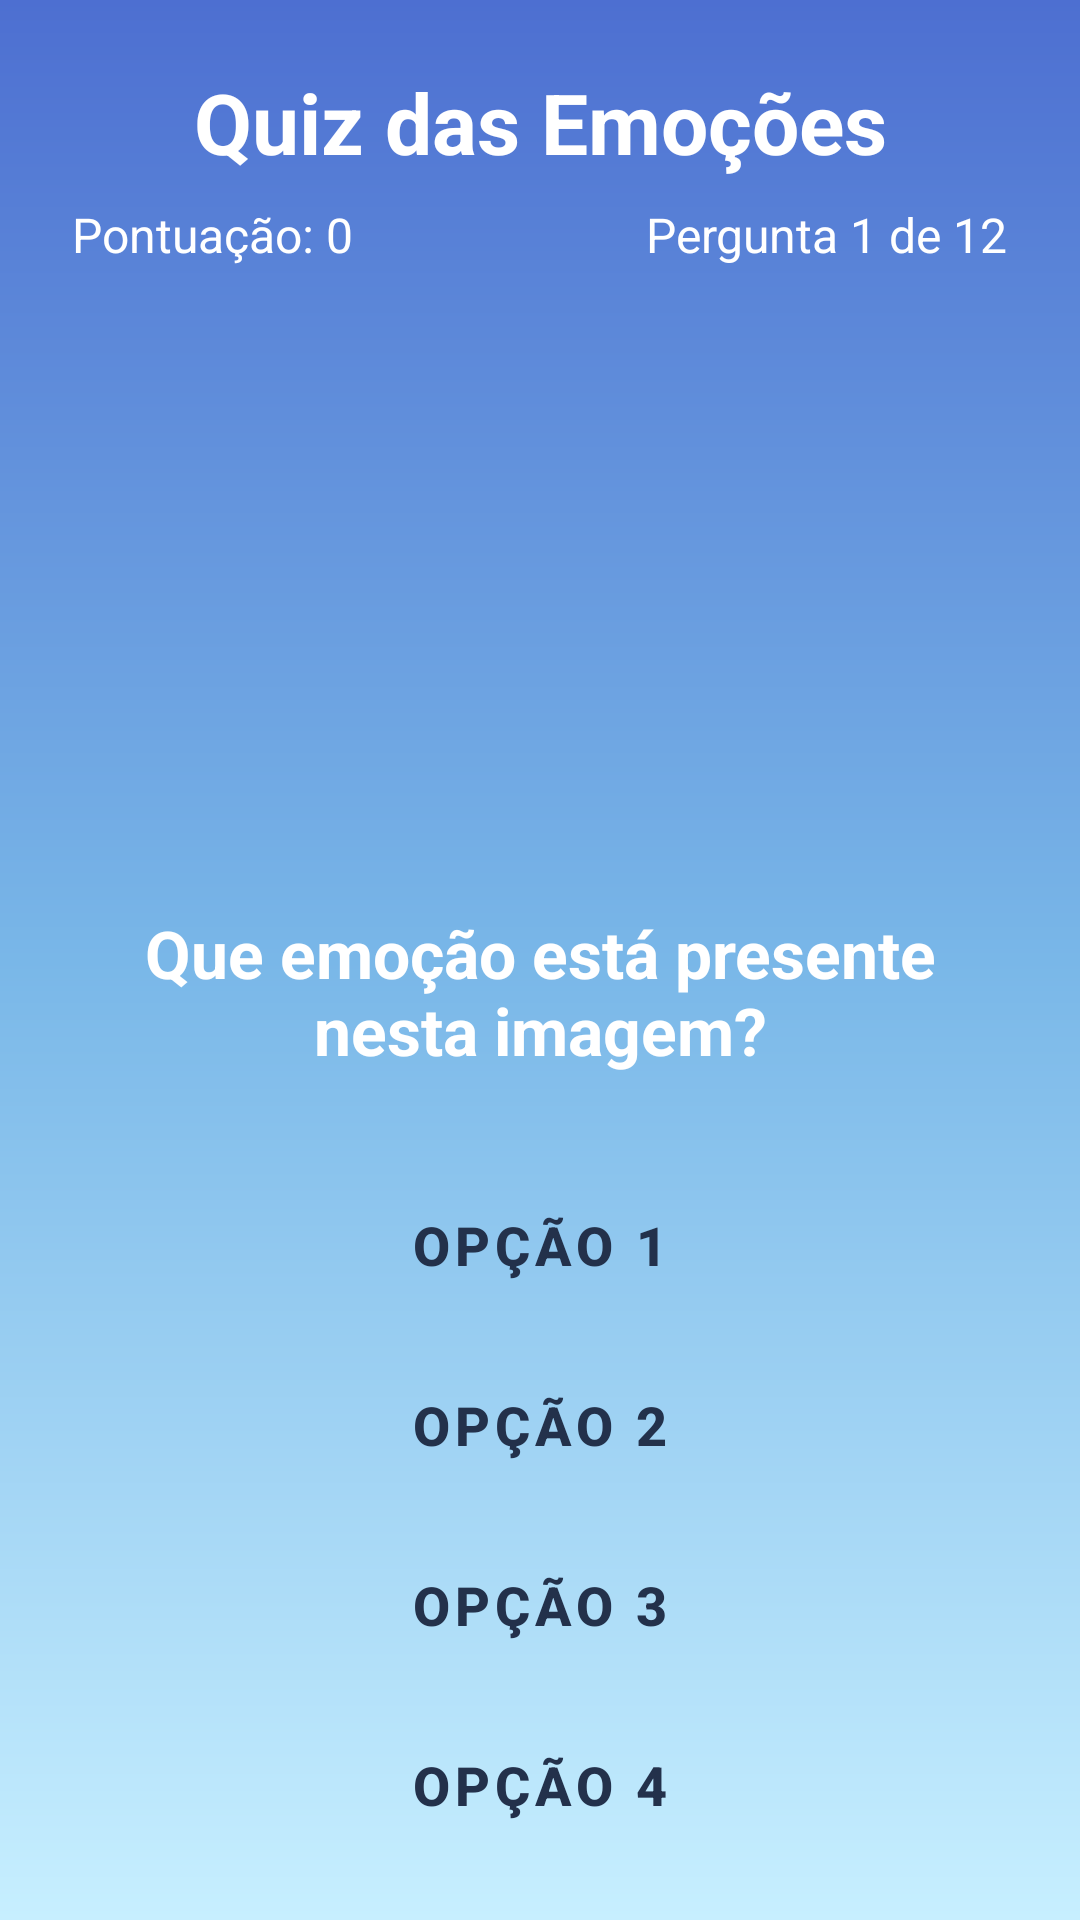

Layout XML and referenced resources for this Android screen:
<!-- AndroidManifest.xml: application theme Theme.JogoImagem -->
<!-- res/layout/activity_main.xml -->
<?xml version="1.0" encoding="utf-8"?>
<androidx.constraintlayout.widget.ConstraintLayout xmlns:android="http://schemas.android.com/apk/res/android"
    xmlns:app="http://schemas.android.com/apk/res-auto"
    xmlns:tools="http://schemas.android.com/tools"
    android:layout_width="match_parent"
    android:layout_height="match_parent"
    android:background="@drawable/bg_gradient"
    tools:context=".MainActivity">

    <TextView
        android:id="@+id/titleText"
        android:layout_width="wrap_content"
        android:layout_height="wrap_content"
        android:layout_marginTop="22dp"
        android:text="Quiz das Emoções"
        android:textColor="@android:color/white"
        android:textSize="28sp"
        android:textStyle="bold"
        app:layout_constraintEnd_toEndOf="parent"
        app:layout_constraintStart_toStartOf="parent"
        app:layout_constraintTop_toTopOf="parent" />

    <TextView
        android:id="@+id/scoreText"
        android:layout_width="wrap_content"
        android:layout_height="wrap_content"
        android:layout_marginStart="24dp"
        android:layout_marginTop="8dp"
        android:text="Pontuação: 0"
        android:textColor="@android:color/white"
        android:textSize="16sp"
        app:layout_constraintStart_toStartOf="parent"
        app:layout_constraintTop_toBottomOf="@id/titleText" />

    <TextView
        android:id="@+id/progressText"
        android:layout_width="wrap_content"
        android:layout_height="wrap_content"
        android:layout_marginTop="8dp"
        android:layout_marginEnd="24dp"
        android:text="Pergunta 1 de 12"
        android:textColor="@android:color/white"
        android:textSize="16sp"
        app:layout_constraintEnd_toEndOf="parent"
        app:layout_constraintTop_toBottomOf="@id/titleText" />

    <ImageView
        android:id="@+id/emotionImage"
        android:layout_width="0dp"
        android:layout_height="0dp"
        android:layout_marginStart="20dp"
        android:layout_marginTop="18dp"
        android:layout_marginEnd="20dp"
        android:background="@drawable/card_bg"
        android:contentDescription="Imagem da emoção"
        android:padding="10dp"
        android:scaleType="centerCrop"
        app:layout_constraintDimensionRatio="16:9"
        app:layout_constraintEnd_toEndOf="parent"
        app:layout_constraintStart_toStartOf="parent"
        app:layout_constraintTop_toBottomOf="@id/scoreText" />

    <TextView
        android:id="@+id/questionText"
        android:layout_width="0dp"
        android:layout_height="wrap_content"
        android:layout_marginStart="24dp"
        android:layout_marginTop="16dp"
        android:layout_marginEnd="24dp"
        android:gravity="center"
        android:text="Que emoção está presente nesta imagem?"
        android:textColor="@android:color/white"
        android:textSize="22sp"
        android:textStyle="bold"
        app:layout_constraintEnd_toEndOf="parent"
        app:layout_constraintStart_toStartOf="parent"
        app:layout_constraintTop_toBottomOf="@id/emotionImage" />

    <LinearLayout
        android:id="@+id/optionsContainer"
        android:layout_width="0dp"
        android:layout_height="wrap_content"
        android:layout_margin="24dp"
        android:orientation="vertical"
        app:layout_constraintBottom_toBottomOf="parent"
        app:layout_constraintEnd_toEndOf="parent"
        app:layout_constraintStart_toStartOf="parent"
        app:layout_constraintTop_toBottomOf="@id/questionText">

        <Button
            android:id="@+id/option1"
            style="@style/EmotionOptionButton"
            android:text="Opção 1" />

        <Button
            android:id="@+id/option2"
            style="@style/EmotionOptionButton"
            android:text="Opção 2" />

        <Button
            android:id="@+id/option3"
            style="@style/EmotionOptionButton"
            android:text="Opção 3" />

        <Button
            android:id="@+id/option4"
            style="@style/EmotionOptionButton"
            android:text="Opção 4" />
    </LinearLayout>

</androidx.constraintlayout.widget.ConstraintLayout>
<!-- resources referenced by this layout -->
<resources>
  <!-- drawable bg_gradient (drawable) -->
  <?xml version="1.0" encoding="utf-8"?>
  <shape xmlns:android="http://schemas.android.com/apk/res/android" android:shape="rectangle">
      <gradient
          android:angle="270"
          android:startColor="#FF4D6FD1"
          android:centerColor="#FF79B7E8"
          android:endColor="#FFC7EFFF" />
  </shape>
  <style name="EmotionOptionButton" parent="Widget.MaterialComponents.Button">
          <item name="android:layout_width">match_parent</item>
          <item name="android:layout_height">wrap_content</item>
          <item name="android:layout_marginTop">12dp</item>
          <item name="cornerRadius">24dp</item>
          <item name="backgroundTint">#FFF9E27D</item>
          <item name="android:textColor">#FF23314B</item>
          <item name="android:textStyle">bold</item>
          <item name="android:textSize">18sp</item>
      </style>
  <style name="Theme.JogoImagem" parent="Theme.MaterialComponents.DayNight.NoActionBar">
          <item name="colorPrimary">@color/purple_500</item>
          <item name="colorPrimaryVariant">@color/purple_700</item>
          <item name="colorOnPrimary">@color/white</item>
          <item name="colorSecondary">@color/teal_200</item>
          <item name="colorSecondaryVariant">@color/teal_700</item>
          <item name="colorOnSecondary">@color/black</item>
          <item name="android:statusBarColor">@android:color/transparent</item>
      </style>
  <color name="purple_500">#FF5B4CFF</color>
  <color name="purple_700">#FF4336C9</color>
  <color name="white">#FFFFFFFF</color>
  <color name="teal_200">#FF67DCD1</color>
  <color name="teal_700">#FF179F94</color>
  <color name="black">#FF000000</color>
</resources>
